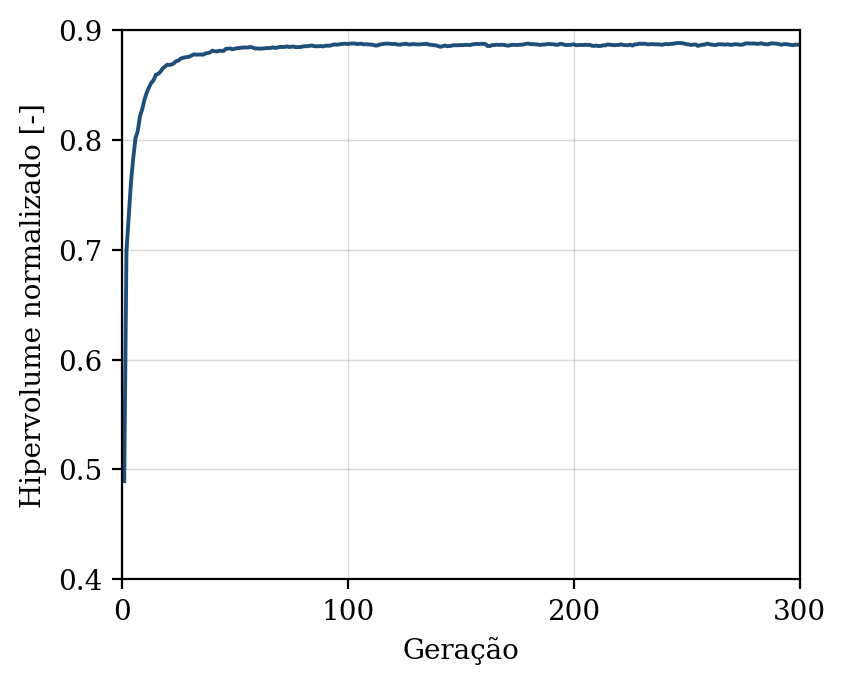

The file beside this chart, header and first rows:
geracao, hipervolume, n_solucoes, n_avaliacoes
1, 0.4894, 2, 50
2, 0.6984, 9, 100
3, 0.7297, 12, 150
4, 0.7613, 17, 200
5, 0.7834, 16, 250
6, 0.8014, 22, 300
7, 0.808, 24, 350
8, 0.8216, 32, 400
9, 0.828, 42, 450
10, 0.8368, 46, 500
11, 0.8431, 46, 550
12, 0.8479, 50, 600
13, 0.8519, 50, 650
14, 0.8543, 50, 700
15, 0.8592, 50, 750
16, 0.86, 50, 800
17, 0.8618, 50, 850
18, 0.865, 50, 900
19, 0.8666, 50, 950
20, 0.8684, 50, 1000
21, 0.8682, 50, 1050
22, 0.8686, 50, 1100
23, 0.8698, 50, 1150
24, 0.8716, 50, 1200
25, 0.8721, 50, 1250
26, 0.874, 50, 1300
27, 0.8747, 50, 1350
28, 0.8752, 50, 1400
29, 0.8754, 50, 1450
30, 0.8759, 50, 1500
31, 0.877, 50, 1550
32, 0.8779, 50, 1600
33, 0.8775, 50, 1650
34, 0.8777, 50, 1700
35, 0.8777, 50, 1750
36, 0.8776, 50, 1800
37, 0.8786, 50, 1850
38, 0.8791, 50, 1900
39, 0.8796, 50, 1950
40, 0.8812, 50, 2000
41, 0.8807, 50, 2050
42, 0.8805, 50, 2100
43, 0.8811, 50, 2150
44, 0.881, 50, 2200
45, 0.881, 50, 2250
46, 0.8828, 50, 2300
47, 0.8831, 50, 2350
48, 0.8832, 50, 2400
49, 0.8825, 50, 2450
50, 0.8829, 50, 2500
51, 0.8835, 50, 2550
52, 0.8837, 50, 2600
53, 0.8838, 50, 2650
54, 0.8841, 50, 2700
55, 0.884, 50, 2750
56, 0.8842, 50, 2800
57, 0.8845, 50, 2850
58, 0.884, 50, 2900
59, 0.8831, 50, 2950
60, 0.8832, 50, 3000
... 240 more rows
